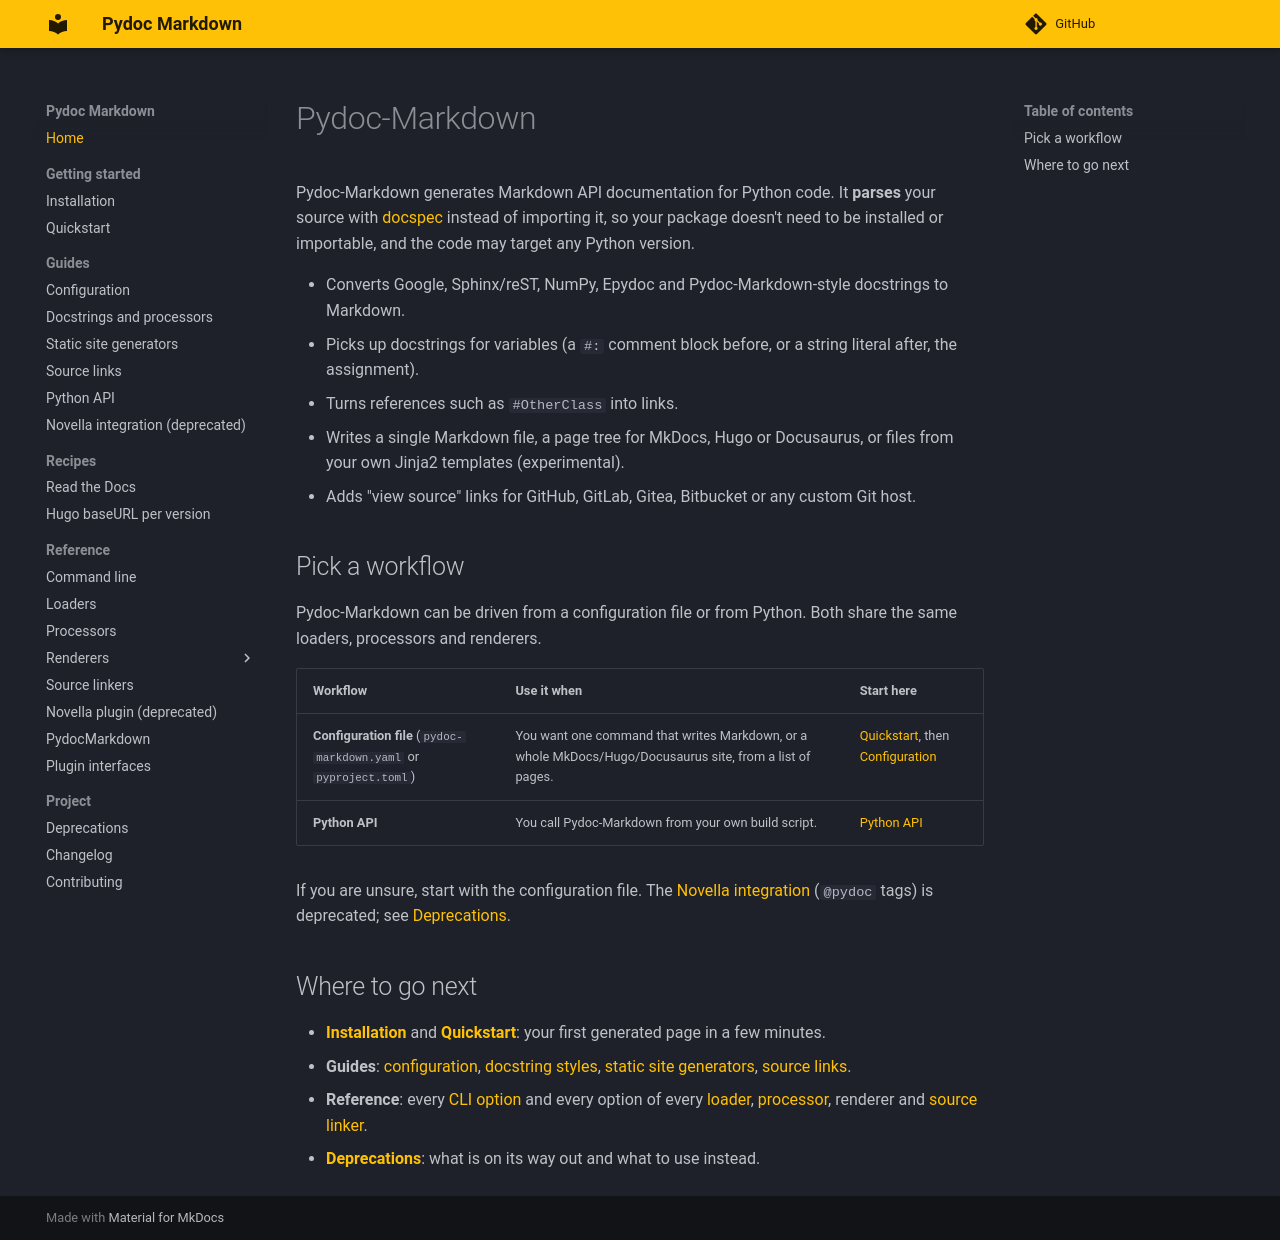

repository: NiklasRosenstein/pydoc-markdown · page: index.html · generator: mkdocs

---
title: Home
---

# Pydoc-Markdown

Pydoc-Markdown generates Markdown API documentation for Python code. It **parses** your source with
[docspec](https://niklasrosenstein.github.io/python-docspec/) instead of importing it, so your package doesn't need to
be installed or importable, and the code may target any Python version.

* Converts Google, Sphinx/reST, NumPy, Epydoc and Pydoc-Markdown-style docstrings to Markdown.
* Picks up docstrings for variables (a `#:` comment block before, or a string literal after, the assignment).
* Turns references such as `#OtherClass` into links.
* Writes a single Markdown file, a page tree for MkDocs, Hugo or Docusaurus, or files from your own Jinja2
  templates (experimental).
* Adds "view source" links for GitHub, GitLab, Gitea, Bitbucket or any custom Git host.

## Pick a workflow

Pydoc-Markdown can be driven from a configuration file or from Python. Both share the same loaders, processors and
renderers.

| Workflow | Use it when | Start here |
| --- | --- | --- |
| **Configuration file** (`pydoc-markdown.yaml` or `pyproject.toml`) | You want one command that writes Markdown, or a whole MkDocs/Hugo/Docusaurus site, from a list of pages. | [Quickstart](getting-started/quickstart.md), then [Configuration](guides/configuration.md) |
| **Python API** | You call Pydoc-Markdown from your own build script. | [Python API](guides/python-api.md) |

If you are unsure, start with the configuration file. The [Novella integration](guides/novella.md) (`@pydoc` tags)
is deprecated; see [Deprecations](deprecations.md).

## Where to go next

* **[Installation](getting-started/installation.md)** and **[Quickstart](getting-started/quickstart.md)**: your first
  generated page in a few minutes.
* **Guides**: [configuration](guides/configuration.md), [docstring styles](guides/docstrings.md),
  [static site generators](guides/static-site-generators.md), [source links](guides/source-links.md).
* **Reference**: every [CLI option](reference/cli.md) and every option of every
  [loader](reference/loaders.md), [processor](reference/processors.md), renderer and
  [source linker](reference/source-linkers.md).
* **[Deprecations](deprecations.md)**: what is on its way out and what to use instead.
